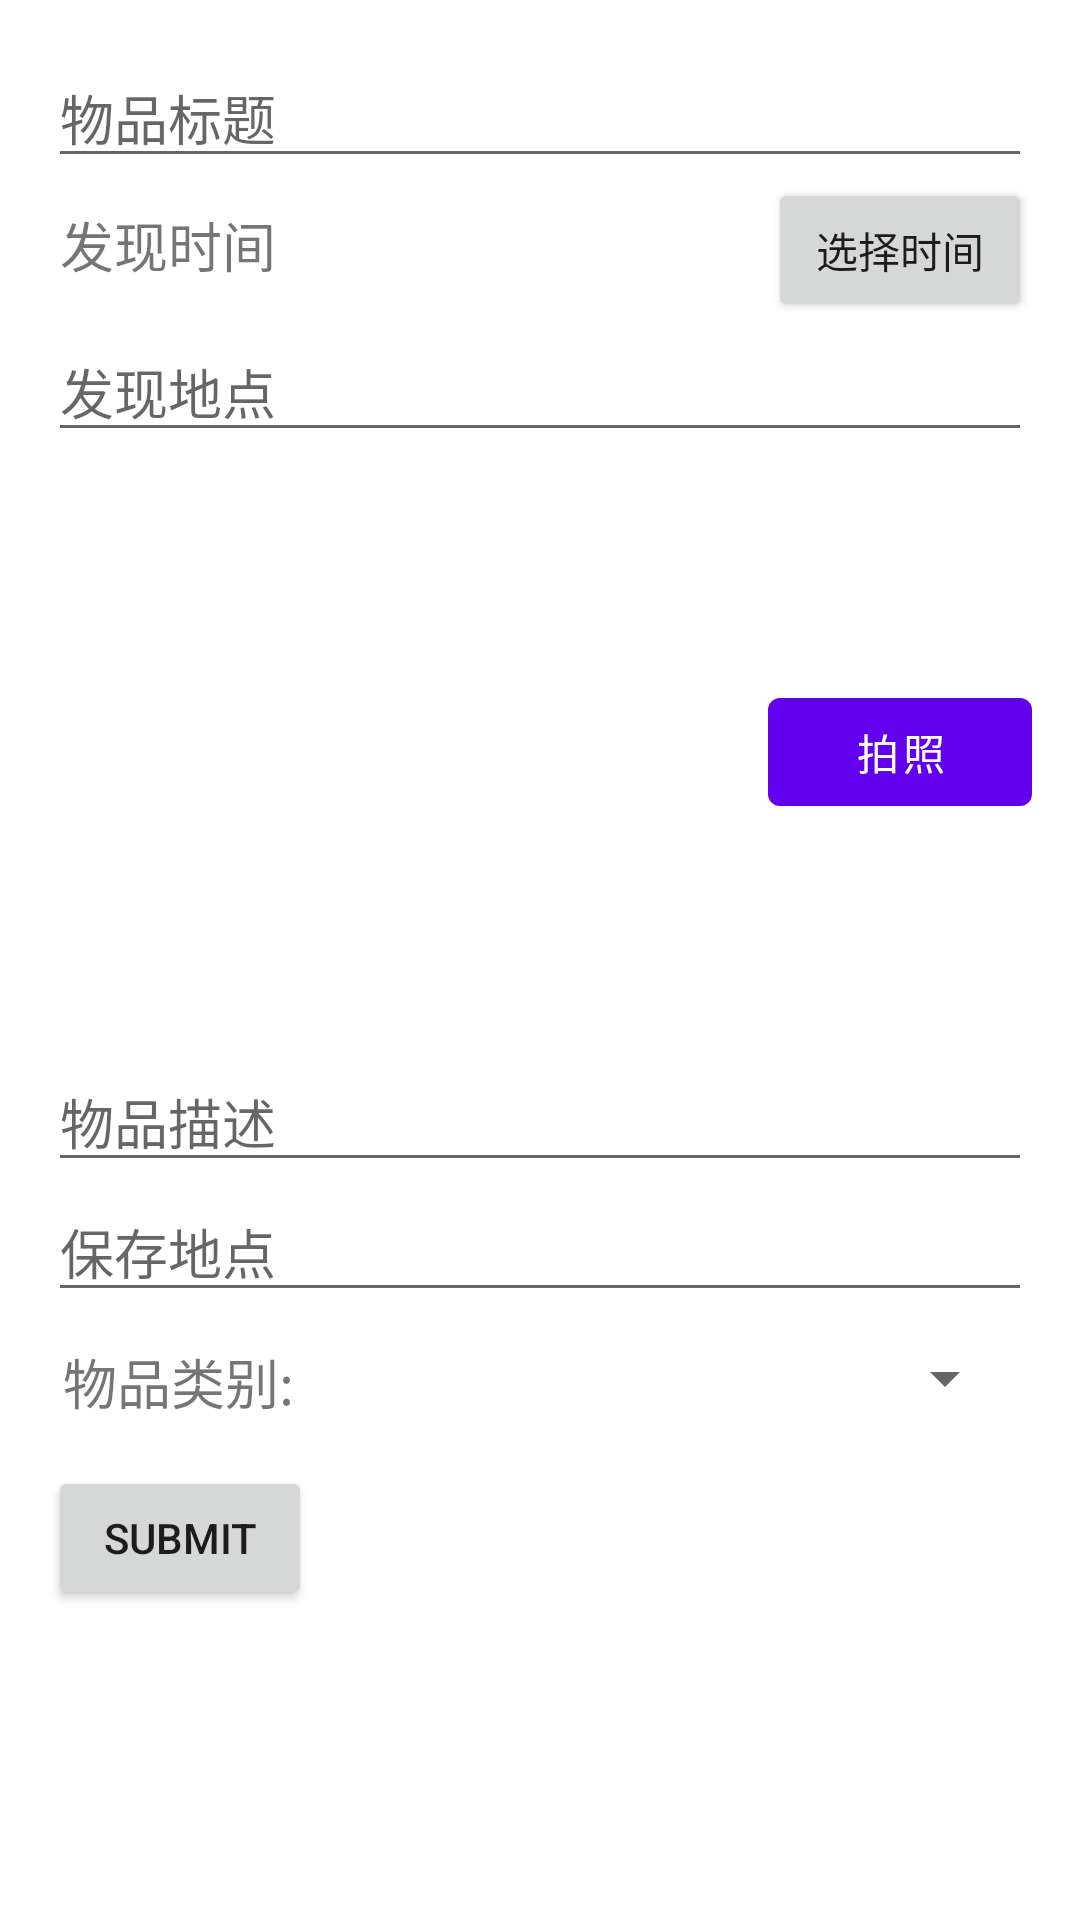

Reconstruct the res/layout file that produces this screen, plus the resources it refers to.
<!-- AndroidManifest.xml: application theme Theme.AndroidFinalExam2 -->
<!-- res/layout/activity_add_lost.xml -->
<?xml version="1.0" encoding="utf-8"?>
<LinearLayout xmlns:android="http://schemas.android.com/apk/res/android"
    android:layout_width="match_parent"
    android:layout_height="match_parent"
    android:orientation="vertical"
    android:padding="16dp">

    <EditText
        android:id="@+id/editTextTitle"
        android:layout_width="match_parent"
        android:layout_height="wrap_content"
        android:hint="物品标题" />

    <LinearLayout
        android:layout_width="match_parent"
        android:layout_height="wrap_content"
        android:orientation="horizontal">

        <TextView
            android:layout_marginStart="4dp"
            android:id="@+id/time_now"
            android:layout_width="wrap_content"
            android:layout_height="wrap_content"
            android:text="发现时间"
            android:textSize="18sp" />

        <View
            android:layout_width="0dp"
            android:layout_height="0dp"
            android:layout_weight="1" />

        <Button
            android:id="@+id/buttonSelectTime"
            android:layout_width="wrap_content"
            android:layout_height="wrap_content"
            android:text="选择时间" />
    </LinearLayout>


    <EditText
        android:id="@+id/editTextFindLocation"
        android:layout_width="match_parent"
        android:layout_height="wrap_content"
        android:hint="发现地点" />

    <LinearLayout
        android:layout_width="match_parent"
        android:layout_height="wrap_content">

        <ImageView
            android:id="@+id/image"
            android:layout_width="200dp"
            android:layout_height="200dp" />

        <View
            android:layout_width="0dp"
            android:layout_height="0dp"
            android:layout_weight="1" />

        <com.google.android.material.button.MaterialButton
            android:id="@+id/take_photo"
            android:layout_width="wrap_content"
            android:layout_height="wrap_content"
            android:layout_gravity="center"
            android:text="拍照" />
    </LinearLayout>

    <EditText
        android:id="@+id/editTextDescription"
        android:layout_width="match_parent"
        android:layout_height="wrap_content"
        android:hint="物品描述" />

    <EditText
        android:id="@+id/editTextSaveLocation"
        android:layout_width="match_parent"
        android:layout_height="wrap_content"
        android:hint="保存地点" />

    <LinearLayout
        android:layout_width="match_parent"
        android:layout_height="wrap_content"
        android:layout_marginTop="5dp"
        android:padding="5dp"
        android:orientation="horizontal">

        <TextView
            android:textSize="18sp"
            android:layout_width="wrap_content"
            android:layout_height="wrap_content"
            android:text="物品类别: " />

        <Spinner
            android:id="@+id/spinnerCategory"
            android:layout_width="match_parent"
            android:layout_height="wrap_content" />

    </LinearLayout>

    <Button
        android:layout_marginTop="10dp"
        android:id="@+id/buttonSubmit"
        android:layout_width="wrap_content"
        android:layout_height="wrap_content"
        android:text="Submit" />

</LinearLayout>
<!-- resources referenced by this layout -->
<resources>
  <style name="Theme.AndroidFinalExam2" parent="Theme.MaterialComponents.DayNight.DarkActionBar">
          
          <item name="colorPrimary">@color/purple_500</item>
          <item name="colorPrimaryVariant">@color/purple_700</item>
          <item name="colorOnPrimary">@color/white</item>
          
          <item name="colorSecondary">@color/teal_200</item>
          <item name="colorSecondaryVariant">@color/teal_700</item>
          <item name="colorOnSecondary">@color/black</item>
          
          <item name="android:statusBarColor">?attr/colorPrimaryVariant</item>
          
      </style>
  <color name="purple_500">#FF6200EE</color>
  <color name="purple_700">#FF3700B3</color>
  <color name="white">#FFFFFFFF</color>
  <color name="teal_200">#FF03DAC5</color>
  <color name="teal_700">#FF018786</color>
  <color name="black">#FF000000</color>
</resources>
